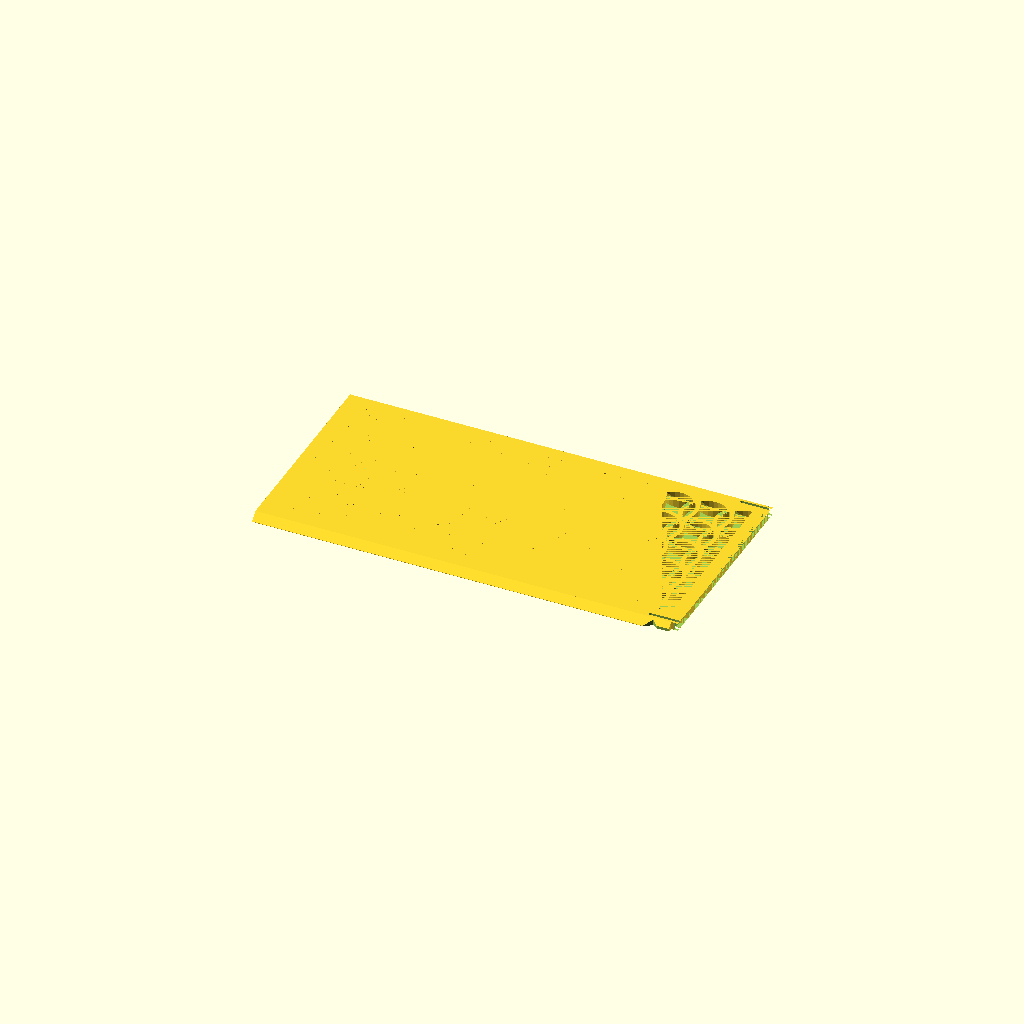
Cell 1 — every parameter at its default value.
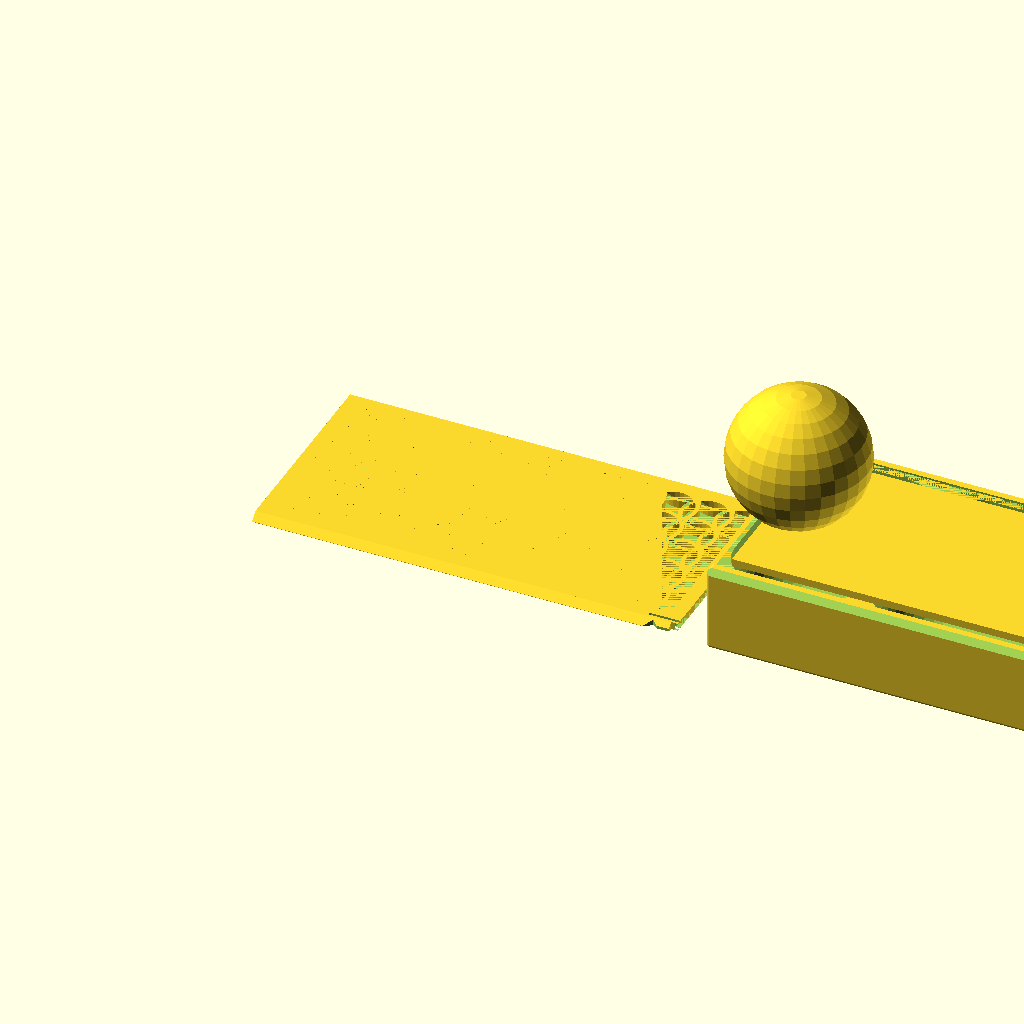
Cell 2: the same model with Objects = "Both".
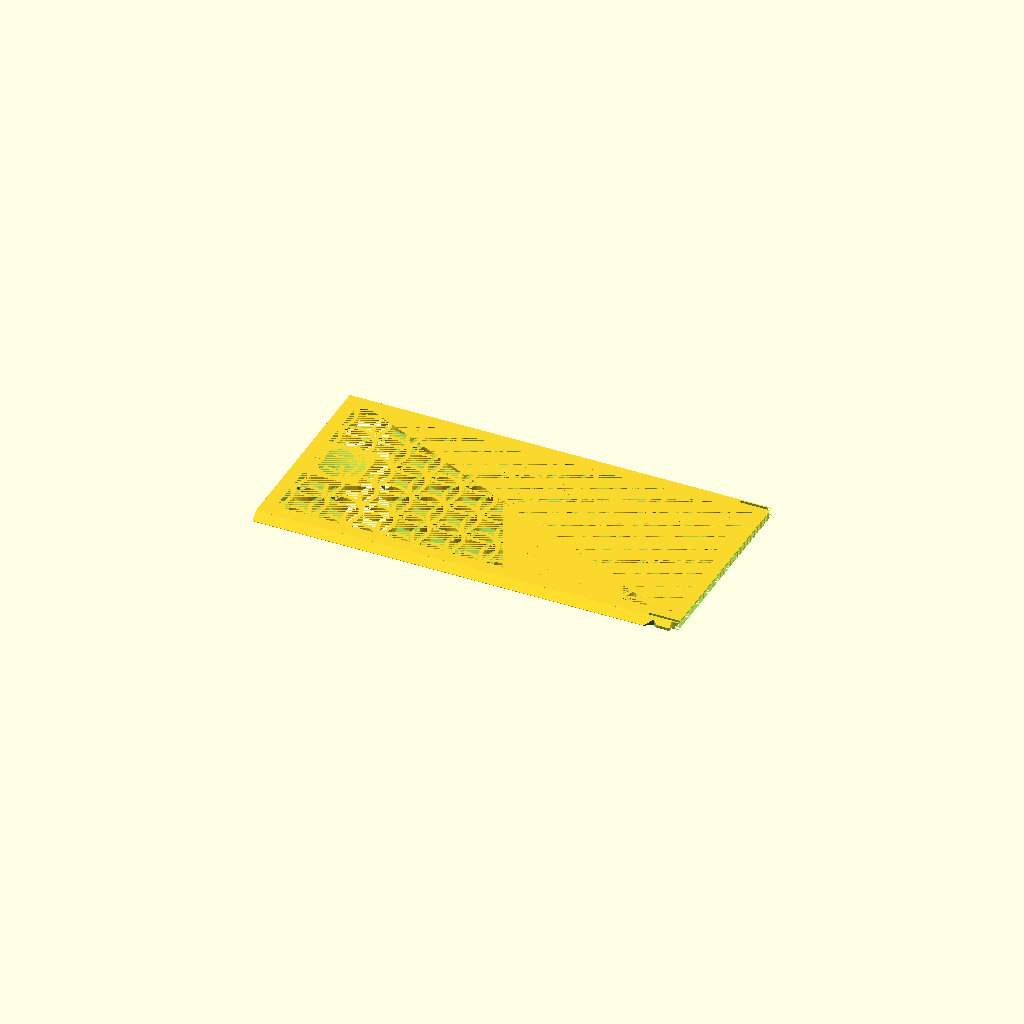
Cell 3: gTol = 0.6 (everything else at default).
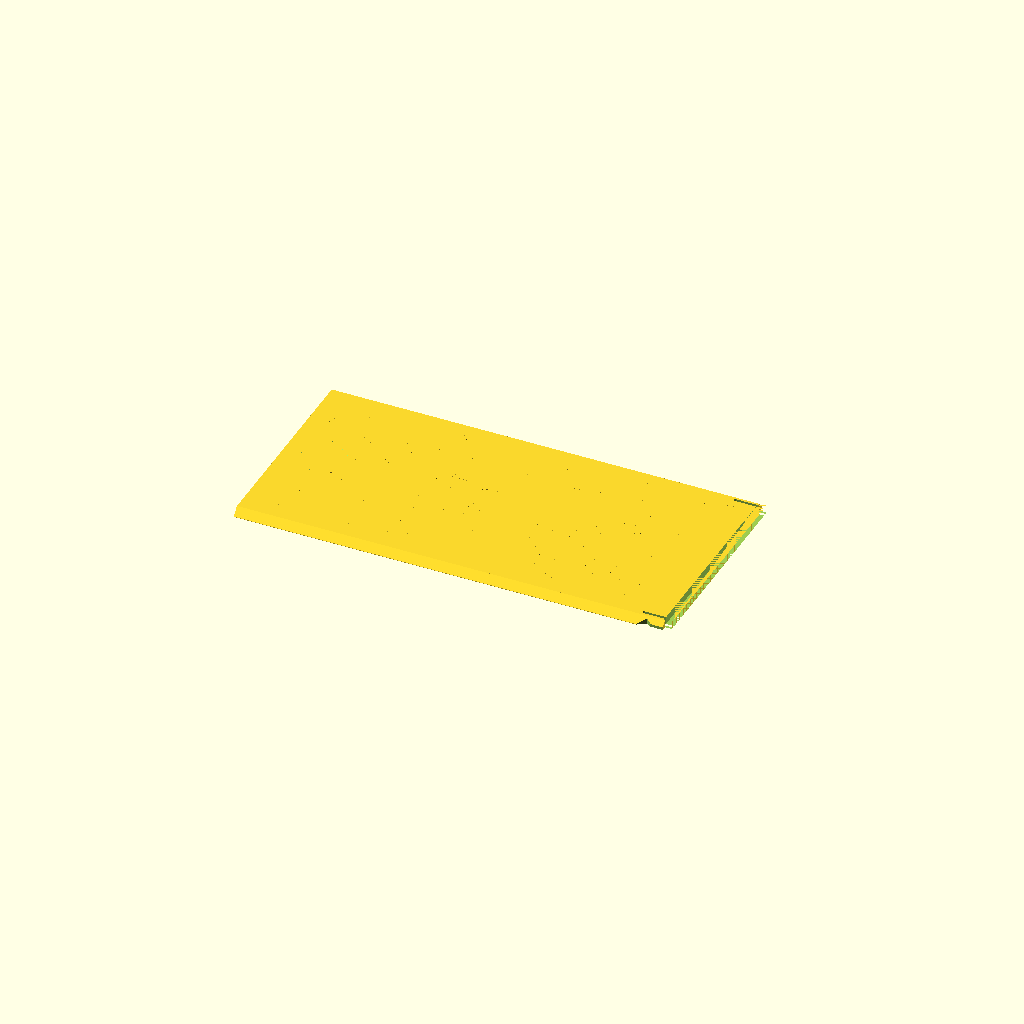
Cell 4: gWT = 2.4 (everything else at default).
One fixed orthographic camera (rotation 55°, 0°, 25°; colour scheme Cornfield) for every cell.
The OpenSCAD source (Clank Catacombs/LockpicksAndMisc.scad):
$fn=30;

/* [Global] */

// Render
Objects = "Lid"; //  [Both, Box, Lid]

// use the following syntax to add 1 or more internal x compartment lengths (mm)
x_sizes = [40, 80];
// use the following syntax to add 1 or more internal y compartment widths (mm)
y_sizes = [60];
// Total height including Lid
z_size = 25;

// Type of lid pattern
gPattern = "Fancy"; //  [Hex, Diamond, Web, Solid, Fancy]
// Tolerance
gTol = 0.3;
// Wall Thickness
gWT = 1.2;
// Curvature bottom
ipR = 12;

/* [Spider Web] */
// Amount of space from one ring or webs to the next
WebSpacing = 5;
// How many rings of webs, best of more than needed
WebStrands = 20;
// Thickness of the strands
WedThickness = 1.8;
// How many segments of web
WebWedges = 12;


/* [Hidden] */
/* Private variables */

// Box Height
TotalZ = z_size;
LidH = 2.2;
RailThick = 1.4;
RailWidth = LidH + RailThick;

function SumList(list, start, end) = (start == end) ? 0 : list[start] + SumList(list, start+1, end);
// Box Length
TotalX = SumList(x_sizes,0,len(x_sizes)) + gWT*(len(x_sizes)+1);
// Box Width 
TotalY = SumList(y_sizes,0,len(y_sizes)) + RailWidth*2 + gWT*(len(y_sizes)-1);

echo("Size: ",TotalX,TotalY);
   
// Height not counting the lid
AdjBoxHeight = TotalZ - LidH;

 module regular_polygon(order, r=1){
 	angles=[ for (i = [0:order-1]) i*(360/order) ];
 	coords=[ for (th=angles) [r*cos(th), r*sin(th)] ];
 	polygon(coords);
 }

module circle_lattice(ipX, ipY, Spacing=10, Walls=1.2)  {


   intersection() {
      square([ipX,ipY]); 
      union() {
	    for (x=[-Spacing:Spacing:ipX+Spacing]) {
           for (y=[-Spacing:Spacing:ipY+Spacing]){
	          difference()  {
			     translate([x+Spacing/2, y+Spacing/2]) circle(r=Spacing*0.75);
			     translate([x+Spacing/2, y+Spacing/2]) circle(r=(Spacing*0.75)-Walls);
		      }
           }   // end for y        
	    }  // end for x
      } // End union
   }
}


module diamond_lattice(ipX, ipY, DSize, WSize)  {

    lOffset = DSize + WSize;

	difference()  {
		square([ipX, ipY]);
		for (x=[0:lOffset:ipX]) {
            for (y=[0:lOffset:ipY]){
  			   translate([x, y])  regular_polygon(4, r=DSize/2);
			   translate([x+lOffset/2, y+lOffset/2]) regular_polygon(4, r=DSize/2);
		    }
        }        
	}
}

module hex_lattice(ipX, ipY, DSize, WSize)  {
    lXOffset = DSize + WSize;
    lYOffset = (DSize+WSize)/cos(30) * 1.5;

	difference()  {
		square([ipX, ipY]);
		for (x=[0:lXOffset:ipX]) {
            for (y=[0:lYOffset:ipY]){
  			   translate([x, y]) rotate([0,0,30]) regular_polygon(6, r=DSize/cos(30)/2);
			   translate([x+lXOffset/2, y+lYOffset/2]) rotate([0,0,30]) regular_polygon(6, r=DSize/cos(30)/2);
		    }
        }  
	}
}

// Make a star with X points
module star(radius, wedges)
{
	angle = 360 / wedges;
	difference() {
		circle(radius, $fn = wedges);
		for(i = [0:wedges - 1]) {
			rotate(angle / 2 + angle * i) translate([radius, 0, 0]) 
			    scale([0.8, 1, 1]) 
				    circle(radius * sin(angle / 2), $fn = 24);
		}
	}
}

module spider_web(ipWebSpacing, strands, ipThickness, wedges) 
{
	for(i = [0:strands - 1]) 
    {
        difference() {
            star(ipWebSpacing * i, wedges);
            offset(r = -ipThickness) star(ipWebSpacing * i, wedges);
        }
	}

	angle = 360 / wedges;
	for(i = [0:wedges - 1])
    {
		rotate(angle * i) translate([0, -ipThickness / 2, 0]) 
			square([ipWebSpacing * strands, ipThickness]);
	}    
}


module RCube(x,y,z,ipR=ipR) {
    translate([-x/2,-y/2,0]) hull(){
      translate([ipR,ipR,ipR]) sphere(ipR);
      translate([x-ipR,ipR,ipR]) sphere(ipR);
      translate([ipR,y-ipR,ipR]) sphere(ipR);
      translate([x-ipR,y-ipR,ipR]) sphere(ipR);
      translate([ipR,ipR,z-ipR]) sphere(ipR);
      translate([x-ipR,ipR,z-ipR]) sphere(ipR);
      translate([ipR,y-ipR,z-ipR]) sphere(ipR);
      translate([x-ipR,y-ipR,z-ipR]) sphere(ipR);
      }  
} 


module lid(ipPattern = "Hex", ipTol = 0.3){
  lAdjX = TotalX;
  lAdjY = TotalY-RailWidth*2-ipTol*2;  
  lAdjZ = LidH;
  CutX = lAdjX - 8;
  CutY = lAdjY - 8;
  lFingerX = 15;
  lFingerY = 16;  

  // main square with center removed for a pattern. 0.01 addition is a kludge to avoid a 2d surface remainging when substracting the lid from the box.
         difference() {
      translate([0,0,lAdjZ/2]) cube([lAdjX+0.01, lAdjY+0.01 , lAdjZ], center=true);

      translate([0,0,lAdjZ/2]) cube([CutX, CutY, lAdjZ], center = true);
      translate([TotalX/2-gWT/2,0,LidH/2])cube([gWT+0.01,TotalY-RailWidth,LidH],center=true);

     // make a slot for the latch can flex         
     translate([TotalX/2,TotalY/2-RailWidth-1.4,-1]) RCube(18,0.8,4,0.4);
     translate([TotalX/2,-TotalY/2+RailWidth+1.4,-1]) RCube(18,0.8,4,0.4);
  }
  
  // The Side triangles
  difference() {
    intersection () {
      union () {
          translate([-lAdjX/2,-lAdjY/2-LidH,LidH]) rotate([0,90,0]) linear_extrude(TotalX-2) polygon([[LidH,0],[LidH,LidH],[0,LidH]], paths=[[0,1,2]]);
          translate([-lAdjX/2,lAdjY/2,LidH]) rotate([0,90,0]) linear_extrude(TotalX-2) polygon([[0,0],[LidH,0],[LidH,LidH]], paths=[[0,1,2]]);
      }
      
      // check if this is real lid (ipTol>0) or negative lid (iptol = 0)
      // if real lid remove center for pattern and remove latches
      if (ipTol>0) 
         {cube([lAdjX, lAdjY + 2*LidH-0.2, lAdjZ*2], center=true);}
    }
       
    if (ipTol>0)
    {
        // cut out slots for the latch 
        translate([TotalX/2-7,lAdjY/2+RailWidth/2+ipTol,LidH/2]) scale([1.5,1,1]) rotate([0,0,45]) cube ([2+ipTol,2+ipTol,LidH+1],center=true);
          
        translate([TotalX/2-7,-lAdjY/2-RailWidth/2-ipTol,LidH/2]) scale([1.5,1,1]) rotate([0,0,45]) cube ([2+ipTol,2+ipTol,LidH+1],center=true);
  
        // trip the rail to ease going past the nub
        translate([TotalX/2,TotalY/2-LidH/2-ipTol,0]) cube([12,LidH,LidH*2],center=true); 
        translate([TotalX/2,-TotalY/2+LidH/2+ipTol,0]) cube([12,LidH,LidH*2],center=true); 
    }
    
  }
 
  // Finger slot
  difference () {
      translate([-CutX/2,-lFingerY/2,0]) cube([lFingerX, lFingerY, lAdjZ]); 
      translate([-CutX/2+lFingerX/2,0,20+LidH/2])sphere(20);     
  }


  // Solid top
  if (ipPattern == "Solid") 
      {   
       difference (){ 
         translate([-CutX/2,-CutY/2,0]) cube([CutX, CutY,   lAdjZ]);
         translate([-CutX/2,-lFingerY/2,0]) cube([lFingerX, lFingerY, lAdjZ]); 
      }
    }
    

  // Spiderweb top
  if (ipPattern == "Web") 
    {
       difference (){ 
         intersection () 
        {    
             linear_extrude(height = lAdjZ) spider_web(WebSpacing, WebStrands, WedThickness, WebWedges);  
              translate([-CutX/2,-CutY/2,0]) cube([CutX, CutY, LidH*2]); 
        }
         translate([-CutX/2,-lFingerY/2,0]) cube([lFingerX, lFingerY, lAdjZ]); 
      }
    }

  // Hex top
  if (ipPattern == "Hex") 
    {   
       difference (){ 
         translate([-CutX/2,-CutY/2,0]) linear_extrude(height = lAdjZ) hex_lattice(CutX,CutY,6,2);
         translate([-CutX/2,-lFingerY/2,0]) cube([lFingerX, lFingerY, lAdjZ]); 
      }
    }

  // Diamond top
  if (ipPattern == "Diamond") 
    {
      difference (){ 
        translate([-CutX/2,-CutY/2,0]) linear_extrude(height = lAdjZ) diamond_lattice(CutX,CutY,7,2);
        translate([-CutX/2,-lFingerY/2,0]) cube([lFingerX, lFingerY, lAdjZ]); 
      }
    }

  // fancy top
  if (ipPattern == "Fancy") 
    {
        echo(CutX,CutY);
      difference (){ 
        translate([-CutX/2,-CutY/2,0]) linear_extrude(height = lAdjZ) circle_lattice(CutX,CutY);
        translate([-CutX/2,-lFingerY/2,0]) cube([lFingerX, lFingerY, lAdjZ]); 
      }
    }

}


module box () {
//  Main Box
  difference() {    
    translate ([0,0,AdjBoxHeight/2]) cube([TotalX,TotalY,AdjBoxHeight], center = true);

    // Scope out compartment areas
    for(nX=[0:len(x_sizes)-1])
    {
      for(nY=[0:len(y_sizes)-1])
      {
         xOffset = SumList(x_sizes,0,nX) + gWT*(nX+1) + x_sizes[nX]/2 - TotalX/2;
         yOffset = SumList(y_sizes,0,nY) + RailWidth + gWT*nY + y_sizes[nY]/2 - TotalY/2;
          
         translate([xOffset,yOffset,gWT]) RCube(x_sizes[nX], y_sizes[nY] ,AdjBoxHeight+20);
      }
    }
  }

  // top rails
  difference() {
      union() {
          translate([0,-TotalY/2+RailWidth/2,AdjBoxHeight+LidH/2]) cube([TotalX,RailWidth,LidH],center = true);  
          translate([0,TotalY/2-RailWidth/2,AdjBoxHeight+LidH/2]) cube([TotalX,RailWidth,LidH],center = true);
           }
       
      // Trim each rail top to a 45 degree angle     
      translate([0,-TotalY/2,AdjBoxHeight+RailWidth]) rotate([45,0,0]) cube([TotalX,RailWidth+0.7,RailWidth+0.7], center=true); 
      translate([0,TotalY/2,AdjBoxHeight+RailWidth])  rotate([45,0,0]) cube([TotalX,RailWidth+0.7,RailWidth+0.7], center=true);  

      // Substract the lid from the rails
      translate([0,0,AdjBoxHeight]) lid(ipPattern = "Solid",ipTol =0);      
  }  
  
   // add backstop
   translate([TotalX/2-1/2,0,TotalZ-LidH/2])cube([1,TotalY-RailWidth,LidH],center=true);
  
  // create the latches 
    translate([TotalX/2-7,TotalY/2-0.1-RailWidth/2,TotalZ-LidH/2]) scale([1.5,1,1]) difference(){
      rotate([0,0,45]) cube ([2,2,LidH+1],center=true);
      translate([0,2,0]) cube ([4,4,LidH+2],center=true);
      translate([0,-2,0])cube([2,2,LidH+2], center=true);
      }  
    translate([TotalX/2-7,-TotalY/2+0.1+RailWidth/2,TotalZ-LidH/2]) scale([1.5,1,1]) difference(){
      rotate([0,0,45]) cube ([2,2,LidH+1],center=true);
      translate([0,-2,0]) cube ([4,4,LidH+2],center=true);
      translate([0,2,0])cube([2,2,LidH+2], center=true);
      }

  
} 

// Production Box
if ((Objects == "Both") || (Objects == "Box")){
  intersection() {
     box();
     RCube(TotalX,TotalY,TotalZ,1);
  }
}

// Production Lid
if ((Objects == "Both")  || (Objects == "Lid")){
  translate([-TotalX - 10,0,0]) lid(ipPattern = gPattern, ipTol = gTol);
}
Customizer parameters (derived from the source; name, type, default, range or options):
Objects: string, default "Lid", options "Both", "Box", "Lid"
x_sizes: vector, default [40, 80]
y_sizes: vector, default [60]
z_size: number, default 25
gPattern: string, default "Fancy", options "Hex", "Diamond", "Web", "Solid", "Fancy"
gTol: number, default 0.3
gWT: number, default 1.2
ipR: number, default 12
WebSpacing: number, default 5
WebStrands: number, default 20
WedThickness: number, default 1.8
WebWedges: number, default 12
